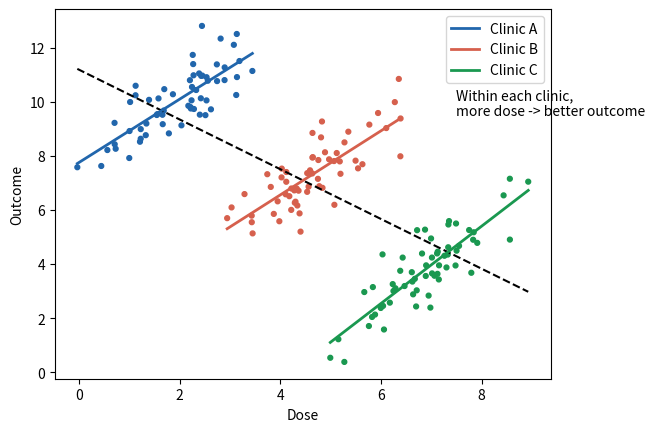

Generate this figure with matplotlib:
# A picture plus 1000 words: the same scatterplot, with and without words.
import numpy as np
import matplotlib.pyplot as plt

words = True  # add grouping and annotation
rng = np.random.default_rng(73)

# Three clinics: within each, more dose means a better outcome
k = np.repeat([0, 1, 2], 60)
x = rng.normal(2 + 2.5 * k, 0.8)
y = 10 - 3 * k + 1.2 * (x - 2 - 2.5 * k) + rng.normal(0, 0.7, 180)

overall = np.polyfit(x, y, 1)
X = np.column_stack([x, k == 0, k == 1, k == 2])
within = np.linalg.lstsq(X, y, rcond=None)[0][0]
print(f"Slope ignoring clinics: {overall[0]:.2f}")
print(f"Slope within clinics: {within:.2f}")

cols = np.array(["#2166ac", "#d6604d", "#1a9850"])
plt.scatter(x, y, c=cols[k] if words else "0.25", s=12)
xs = np.linspace(x.min(), x.max(), 2)
plt.plot(xs, np.polyval(overall, xs), "k--")
if words:
    for j, name in enumerate(["Clinic A", "Clinic B", "Clinic C"]):
        fit = np.polyfit(x[k == j], y[k == j], 1)
        xj = np.array([x[k == j].min(), x[k == j].max()])
        plt.plot(xj, np.polyval(fit, xj), color=cols[j], linewidth=2,
                 label=name)
    plt.text(7.5, 9.5, "Within each clinic,\nmore dose -> better outcome")
    plt.legend()
plt.xlabel("Dose")
plt.ylabel("Outcome")
plt.show()
